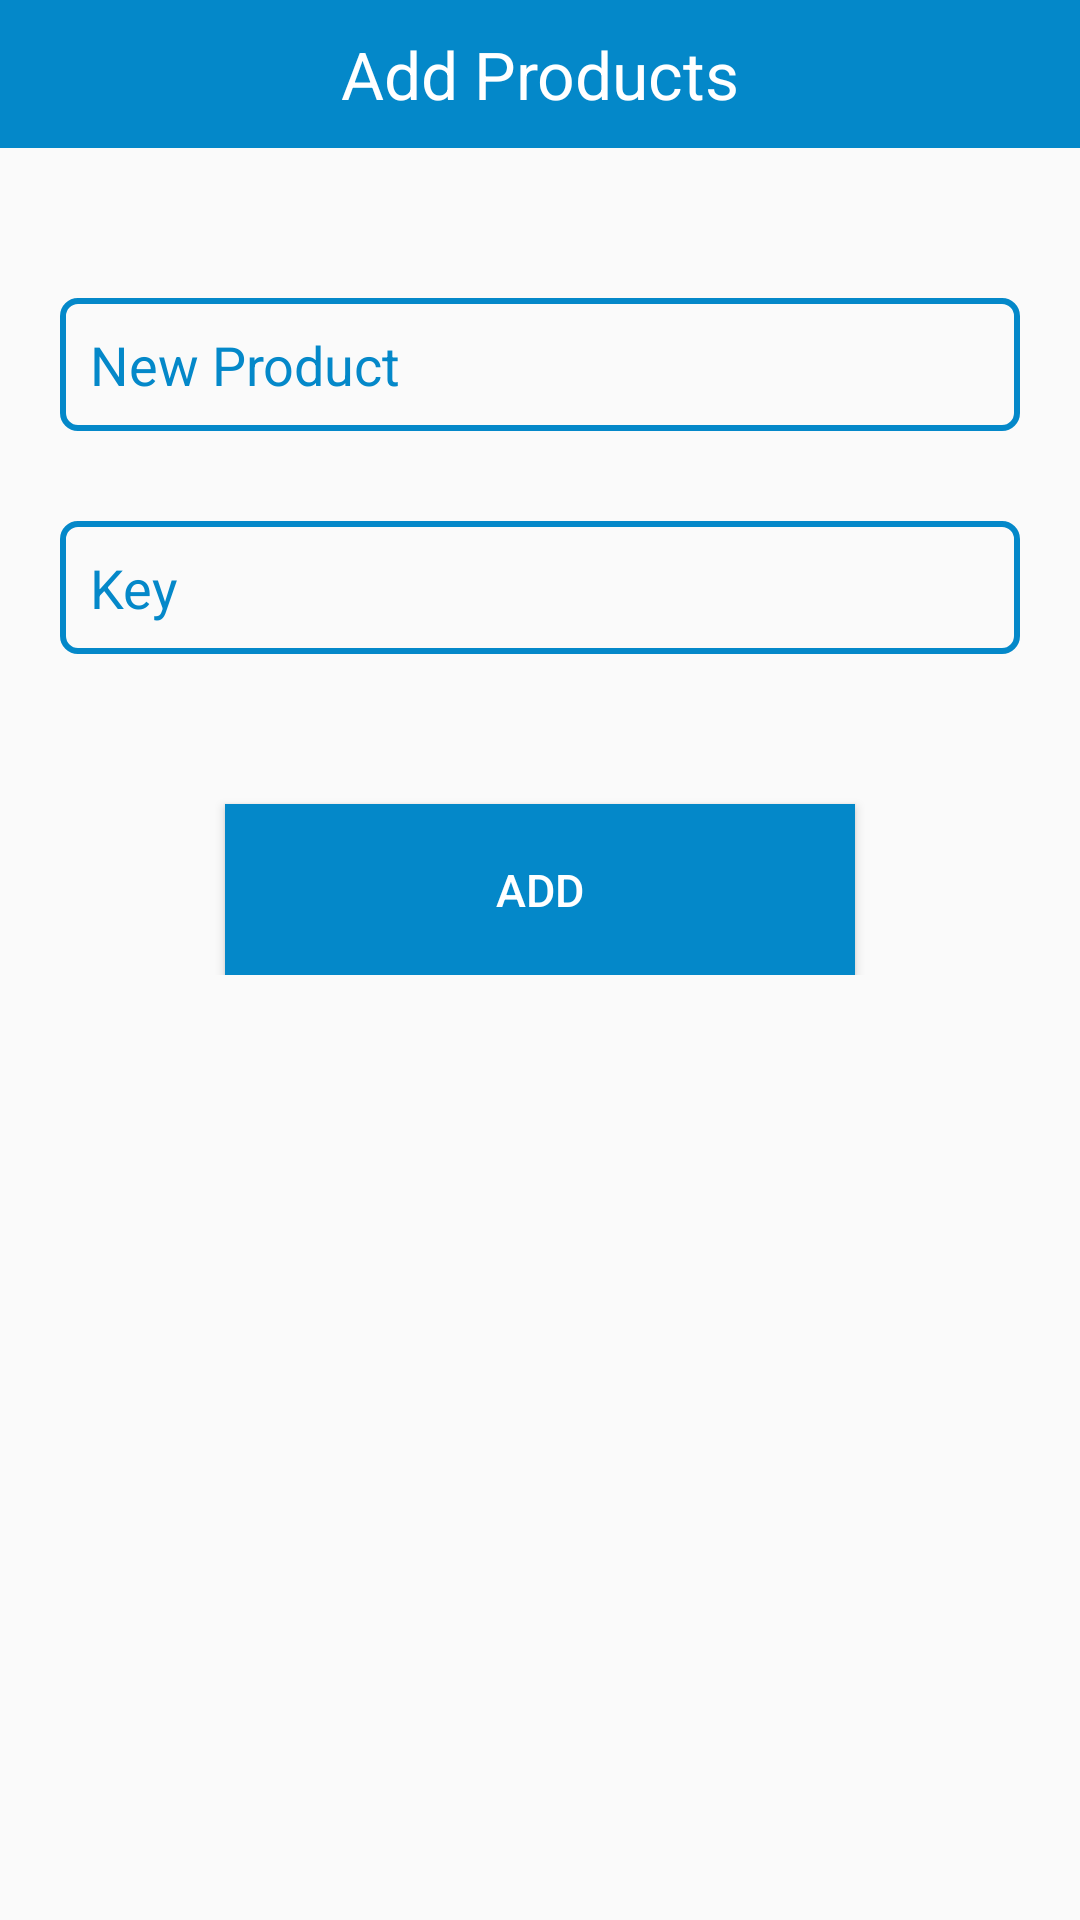

Layout XML and referenced resources for this Android screen:
<!-- AndroidManifest.xml: application theme AppTheme -->
<!-- res/layout/activity_add_product.xml -->
<?xml version="1.0" encoding="utf-8"?>

<LinearLayout xmlns:android="http://schemas.android.com/apk/res/android"
    xmlns:tools="http://schemas.android.com/tools"
    android:layout_width="match_parent"
    android:layout_height="match_parent"
    android:orientation="vertical"
    tools:context="com.example.admin.exam.AddProduct">

    <TextView
        android:layout_width="match_parent"
        android:layout_height="wrap_content"
        android:text="Add Products"
        android:textColor="#ffffff"
        android:background="@color/app_color"
        android:id="@+id/admin_text1"
        android:padding="10dp"
        android:textSize="22dp"
        android:textAlignment="center"


        />
    <LinearLayout
        android:layout_width="match_parent"
        android:layout_height="wrap_content"
        android:orientation="vertical"
        android:padding="20dp"
        >


    <EditText
        android:layout_width="match_parent"
        android:layout_height="wrap_content"
        android:id="@+id/newProduct"
        android:padding="10dp"
        android:textColor="#0488C9"
        android:hint="New Product"
        android:textColorHint="#0488C9"
        android:drawablePadding="10dp"
        android:clickable="true"
        android:background="@drawable/border"
        android:layout_marginTop="30dp"


        />
    <EditText
        android:layout_width="match_parent"
        android:layout_height="wrap_content"
        android:id="@+id/newkey"
        android:padding="10dp"
        android:textColor="#0488C9"
        android:hint="Key"
        android:textColorHint="#0488C9"
        android:drawablePadding="10dp"
        android:clickable="true"
        android:background="@drawable/border"
        android:layout_marginTop="30dp"
        />

    <Button

        android:id="@+id/addprobutton"
        android:text="ADD"
        android:layout_width="210dp"
        android:layout_height="57dp"
        android:textAlignment="center"
        android:padding="10dp"
        android:textColor="#ffffff"
        android:background="@color/app_color"
        android:textSize="15dp"
        android:layout_marginTop="50dp"
        android:layout_gravity="center"
        android:onClick="InsertProduct"
        />


</LinearLayout>
</LinearLayout>
<!-- resources referenced by this layout -->
<resources>
  <color name="app_color">#0488C9</color>
  <!-- drawable border (drawable) -->
  <?xml version="1.0" encoding="utf-8"?>
  
  <shape xmlns:android="http://schemas.android.com/apk/res/android" android:shape="rectangle">
  
      <stroke
          android:color="#0488C9"
          android:width="2dip"/>
  
  <corners
      android:radius="5dp"
      />
  
  </shape>
  <style name="AppTheme" parent="Theme.AppCompat.Light.DarkActionBar">
          
          <item name="colorPrimary">@color/app_color</item>
          <item name="colorPrimaryDark">@color/app_color</item>
          <item name="colorAccent">@color/colorAccent</item>
      </style>
  <color name="colorAccent">#FF4081</color>
</resources>
